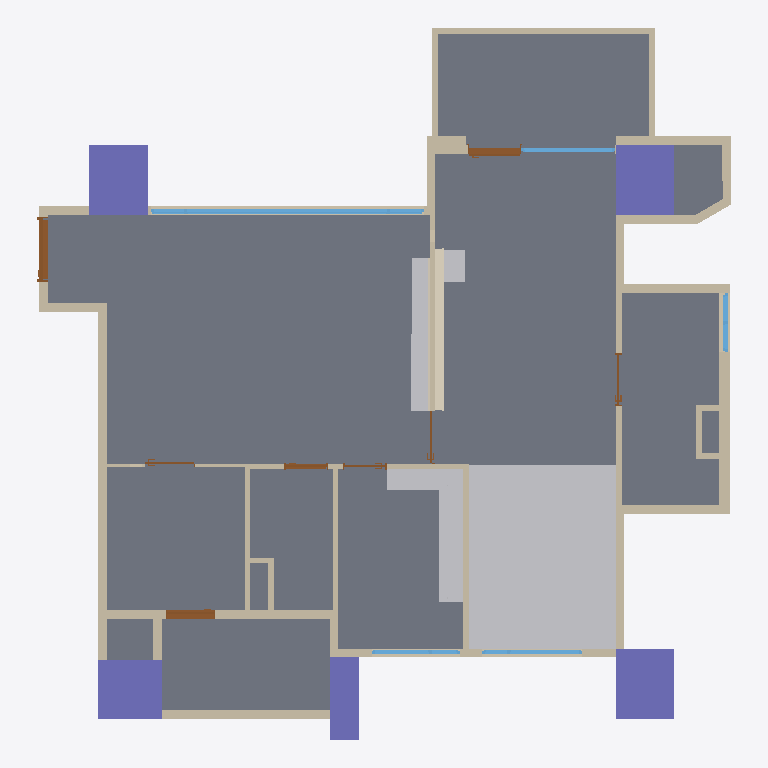
Plan cut of the same IFC building model at storey '12FA3' (level 0.00 m, cut at 1.40 m), seen from above with north up, elements coloured by IFC class: 46 walls (beige), 8 doors (brown), 5 other elements (light grey), 5 columns (violet), 5 windows (light blue), 2 coverings (cream), 1 slab (grey). Cut surfaces are drawn darker.
Extent 11.8 m × 12.1 m × 3.2 m (x, y, z). Storeys (1): 12FA3 at 0.00 m. Elements (80): 46 IfcWall, 8 IfcDoor, 7 IfcFurniture, 5 IfcBeam, 5 IfcColumn, 5 IfcWindow, 2 IfcCovering, 2 IfcSlab.

HEADER;
FILE_DESCRIPTION(('ViewDefinition[DesignTransferView]'),'2;1');
FILE_NAME('12FA3.ifc','2025-11-07T00:06:15+08:00',(''),(''),'IfcOpenShell 0.8.3-post1','Bonsai 0.8.3-post1','');
FILE_SCHEMA(('IFC4'));
ENDSEC;
DATA;
#1=IFCPROJECT('2$4BC6WY19OQc4OxriQsOn',$,'12FA3',$,$,$,$,(#14,#26),#9);
#31=IFCSITE('3705T637X8qOtakJdA4xN2',$,'Taiwan',$,$,#54,$,$,$,$,$,$,$,$);
#37=IFCBUILDING('0mLiPqGR91Yvh$vVMavZYi',$,'Anonymous',$,$,#60,$,$,$,$,$,$);
#43=IFCBUILDINGSTOREY('3nIzqPWHn7y8Z_qi4mxKaB',$,'12FA3',$,$,#66,$,$,$,$);
#6813=IFCSLAB('1RnR8emsvDEuoN8HJL_tIt',$,'Slab',$,$,#6821,#6828,$,$);
#20246=IFCFURNITURE('09r5yqozb80B8twCj_S$vh',$,'Furniture',$,$,#20359,#20255,$,$);
#19626=IFCFURNITURE('1bL8cCoqr88uAj_HVtb$q4',$,'Furniture',$,$,#19652,#19635,$,$);
#4859=IFCCOLUMN('2pk9FWVE16cgrR73eRCCjD',$,'Column',$,$,#4866,#4870,$,$);
#4693=IFCCOLUMN('05T2mctGf2UBLVN4PWCJ6Z',$,'Column',$,$,#4761,#4705,$,$);
#4837=IFCCOLUMN('1OQniROvLAR8t61WVJcu_S',$,'Column',$,$,#4844,#4848,$,$);
#4502=IFCCOLUMN('2qxTNGIpr22hBVaDUhYHsp',$,'Column',$,$,#4574,#4514,$,$);
#20276=IFCFURNITURE('1x_UrybHDECgClIOfhYDEw',$,'Furniture',$,$,#20364,#20285,$,$);
#19232=IFCFURNITURE('3DjIXmCFX1z86lWvo353_O',$,'Furniture',$,$,#19256,#19241,$,$);
#4602=IFCCOLUMN('16Y_KzSgn03BmQhWlSCMI3',$,'Column',$,$,#4642,#4614,$,$);
#2419=IFCWALL('1PNU2oB1T38RN$BBWfi_e8',$,'Wall',$,$,#2462,#2426,$,$);
#1145=IFCWALL('0Nga6dM3XFmQgxgy9ITg72',$,'Wall',$,$,#6403,#1151,$,$);
#19351=IFCCOVERING('3x9K7m3KX23ATWjOH3Mc5c',$,'Covering',$,$,#19365,#19360,$,$);
#1091=IFCWALL('2Di1cHIAX1p9L0M0sADbAX',$,'Wall',$,$,#1102,#1097,$,$);
#12374=IFCWINDOW('3OfqwvcyD39AgtTaD2Y0PI',$,'Window',$,$,#13221,#12383,$,1.85000002384186,4.65000009536743,$,.TRIPLE_PANEL_VERTICAL.,$);
#5129=IFCWALL('2ldDdAdqL7tR9ho1hgxWJE',$,'Wall',$,$,#5348,#5140,$,$);
#3355=IFCWALL('03m2TMaIr9rRplHTicGTWC',$,'Wall',$,$,#3628,#3361,$,$);
#1980=IFCWALL('0Gjz8a7Xb60gNNGvF2vE68',$,'Wall',$,$,#2285,#1986,$,$);
#3806=IFCWALL('28o9UqPcTAChlv7gswRyUd',$,'Wall',$,$,#3848,#3812,$,$);
#1387=IFCWALL('0mxpNCGcv58gPY0tWydWqQ',$,'Wall',$,$,#1448,#1398,$,$);
#2661=IFCWALL('3lFU_Ia9D5vQ16NEIgxsyd',$,'Wall',$,$,#3275,#2667,$,$);
#4037=IFCWALL('3afDskm4DEkQNgEtjMsBAS',$,'Wall',$,$,#4079,#4043,$,$);
#4096=IFCWALL('21yWoYaG5FqQn8_Km66n9L',$,'Wall',$,$,#4181,#4102,$,$);
#4452=IFCWALL('1lB7ULJNbAzRd1IFxh9uQA',$,'Wall',$,$,#4463,#4458,$,$);
#2034=IFCWALL('3USmld5YH1bPptkUBxPqtK',$,'Wall',$,$,#2232,#2040,$,$);
#2084=IFCWALL('1m8bBrjGDApeu8TmEH7WA9',$,'Wall',$,$,#2508,#2090,$,$);
#1926=IFCWALL('1TCVedKKjFo9NQj6KdMhi3',$,'Wall',$,$,#15071,#1932,$,$);
#19366=IFCFURNITURE('0977CuH8P3BuWKAX7aGPSQ',$,'Furniture',$,$,#19421,#19375,$,$);
#2965=IFCWALL('2k4qfvKHX0tuix8CHeXrcg',$,'Wall',$,$,#3323,#2971,$,$);
#1474=IFCWALL('1zr_bumtX0ogfQGf1ngJgO',$,'Wall',$,$,#15092,#1480,$,$);
#3380=IFCWALL('3o7tfl9$553OdIdu_03WUp',$,'Wall',$,$,#3568,#3386,$,$);
#3329=IFCWALL('32fqJV_TT4tQoDUTyMlSWf',$,'Wall',$,$,#3610,#3336,$,$);
#2365=IFCWALL('1HuV0CrF150guZgIUdhnBM',$,'Wall',$,$,#2376,#2371,$,$);
#17898=IFCWALL('1gWXE2C4DFZulfzUqFNO9O',$,'Wall',$,$,#17959,#17909,$,$);
#3962=IFCWALL('2MhPCmbDXAOfDdoMf1iy0G',$,'Wall',$,$,#4004,#3968,$,$);
#6943=IFCDOOR('1yCq1QA2bCSPwBaSD325eJ',$,'Door',$,$,#11168,#6952,$,2.09999990463257,1.10000002384186,$,.SINGLE_SWING_LEFT.,$);
#1033=IFCWALL('3FRcIINBfDIvYXbR8CQMu1',$,'Wall',$,$,#2526,#1041,$,$);
#3015=IFCWALL('0rfU$sDjTCC81N04TWCpEW',$,'Wall',$,$,#3257,#3021,$,$);
#3752=IFCWALL('20ulE$Me9DYwGO_fO8JIDQ',$,'Wall',$,$,#3763,#3758,$,$);
#1344=IFCWALL('2oLL3GmqL8evGvOmTJidb3',$,'Wall',$,$,#1386,#1350,$,$);
#3865=IFCWALL('0I_Z8xoQH1lBjWGI5ef2TA',$,'Wall',$,$,#3907,#3871,$,$);
#11476=IFCDOOR('1YnBCpENfBMvIYbhYaVf5f',$,'Door',$,$,#12143,#11485,$,2.09999990463257,0.850000023841858,$,.SINGLE_SWING_RIGHT.,$);
#10111=IFCDOOR('3XZrA3kR5FyxBX6Kr778x2',$,'Door',$,$,#14947,#10120,$,2.20000004768372,0.899999976158142,$,.SLIDING_TO_RIGHT.,$);
#5191=IFCWALL('1a0QRiT6P0sg7peZ494oSb',$,'Wall',$,$,#19001,#5202,$,$);
#15172=IFCWINDOW('2E72p_gZD0Dx$ZTu9JDlaz',$,'Window',$,$,#18954,#15181,$,1.85000002384186,1.70000004768372,$,.TRIPLE_PANEL_RIGHT.,$);
#3714=IFCWALL('2BE_q1Q2f6iglDy3QjkPRL',$,'Wall',$,$,#3725,#3720,$,$);
#13420=IFCWINDOW('1it4uqsH91C8kQsRbDsVXS',$,'Window',$,$,#15050,#13429,$,2.24000000953674,1.60000002384186,$,.SINGLE_PANEL.,$);
#1183=IFCWALL('0oxVj$5G190wDllg0JJef0',$,'Wall',$,$,#2531,#1189,$,$);
#4881=IFCWALL('38auEDS3LBDvEkMVkulLNp',$,'Wall',$,$,#4942,#4892,$,$);
#3629=IFCWALL('3tuJrdrYzFpuDA4dPDKvZI',$,'Wall',$,$,#3713,#3635,$,$);
#15807=IFCWINDOW('19eqG0Dx94XuETLQimvGDX',$,'Window',$,$,#16362,#15816,$,1.85000002384186,1.5,$,.TRIPLE_PANEL_LEFT.,$);
#2990=IFCWALL('08R4PsgIbC3e$Dxk4VdZsB',$,'Wall',$,$,#3328,#2996,$,$);
#19176=IFCCOVERING('0FX_tpucb7MwR1sI4QRVKo',$,'Covering',$,$,#19251,#19185,$,$);
#1237=IFCWALL('1fkolu7EfA087KzDnWqfko',$,'Wall',$,$,#1298,#1243,$,$);
#5740=IFCWALL('02fBIY1R50l8yg4MnYSDfG',$,'Wall',$,$,#5896,#5746,$,$);
#5922=IFCWALL('31IClRwfL8YRqIqJOMq0Kp',$,'Wall',$,$,#6145,#5928,$,$);
#16536=IFCWINDOW('3oXxql4UL0OwO1IggSG0A2',$,'Window',$,$,#17011,#16545,$,0.899999976158142,1.0,$,.DOUBLE_PANEL_VERTICAL.,$);
#4376=IFCWALL('3LOF0ZPnzFUvd6NPFbdor6',$,'Wall',$,$,#17767,#4382,$,$);
#8031=IFCDOOR('0FHigRyh97ePCFkPBcW_qQ',$,'Door',$,$,#12373,#8040,$,2.09999990463257,0.75,$,.SINGLE_SWING_LEFT.,$);
#3924=IFCWALL('0awPjlMj93jfWDbHrFYQUJ',$,'Wall',$,$,#3935,#3930,$,$);
#4322=IFCWALL('1_ZdySySDBVQPvfOBQmIwr',$,'Wall',$,$,#17809,#4328,$,$);
#1499=IFCWALL('0E4cqW3g5B7P7h0EP$pBZO',$,'Wall',$,$,#1826,#1505,$,$);
#9683=IFCDOOR('1hnAIIS_HF3xLxnw8XxJWX',$,'Door',$,$,#11274,#9692,$,2.09999990463257,0.899999976158142,$,.SINGLE_SWING_LEFT.,$);
#19007=IFCWALL('0Nyz5Cei9E49OAbtPoAi5b',$,'Wall',$,$,#19068,#19018,$,$);
#9242=IFCDOOR('0NaapiMB9FphHCsAT7aJtK',$,'Door',$,$,#11071,#9251,$,2.09999990463257,0.899999976158142,$,.SLIDING_TO_LEFT.,$);
#8577=IFCDOOR('044H2zwzXFFP6OJCJKOXs0',$,'Door',$,$,#10802,#8586,$,2.09999990463257,0.75,$,.SINGLE_SWING_RIGHT.,$);
#7616=IFCDOOR('1qZXtsznXBGf1_J8xyd0vt',$,'Door',$,$,#18078,#7625,$,2.29999995231628,0.850000023841858,$,.SLIDING_TO_LEFT.,$);
#5897=IFCWALL('3q4_iB4vTCnwwvwjarpMVS',$,'Wall',$,$,#6126,#5903,$,$);
#5947=IFCWALL('0UVtWfODP3VAFN_woGN4FD',$,'Wall',$,$,#6103,#5953,$,$);
#4414=IFCWALL('0Fg$O5nmb9tvT2815TKXbX',$,'Wall',$,$,#17835,#4420,$,$);
#17836=IFCWALL('21Ttd9Ver6gBUuLvvUdeem',$,'Wall',$,$,#17897,#17847,$,$);
#5715=IFCWALL('2qCQPRiG15HBk8d00iSqwz',$,'Wall',$,$,#5859,#5721,$,$);
ENDSEC;